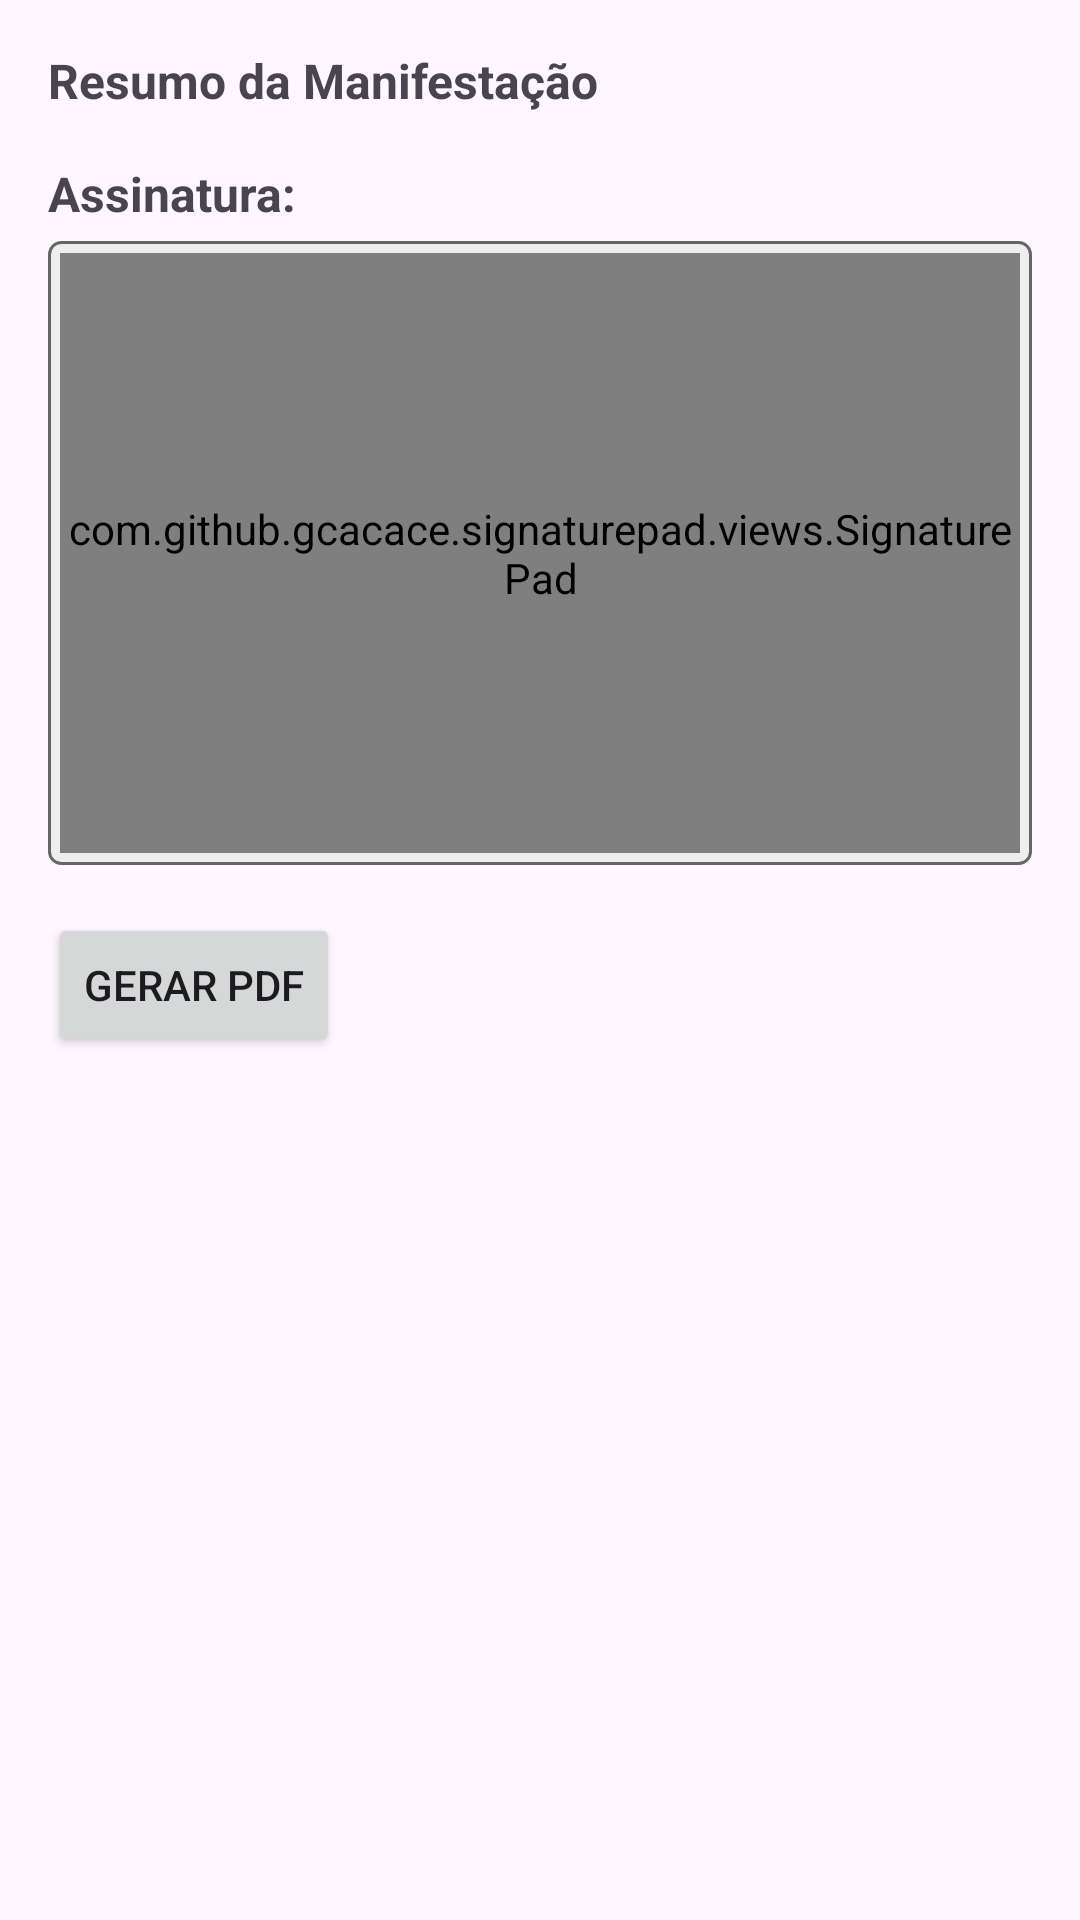

Reconstruct the res/layout file that produces this screen, plus the resources it refers to.
<!-- AndroidManifest.xml: application theme Theme.OuvidoriaApp -->
<!-- res/layout/activity_comprovante.xml -->
<?xml version="1.0" encoding="utf-8"?>
<ScrollView xmlns:android="http://schemas.android.com/apk/res/android"
    xmlns:app="http://schemas.android.com/apk/res-auto"
    xmlns:tools="http://schemas.android.com/tools"
    android:layout_width="match_parent"
    android:layout_height="match_parent"
    tools:context=".ComprovanteActivity">

    <LinearLayout
        android:orientation="vertical"
        android:padding="16dp"
        android:layout_width="match_parent"
        android:layout_height="wrap_content">

        <TextView
            android:id="@+id/tv_resumo"
            android:layout_width="match_parent"
            android:layout_height="wrap_content"
            android:text="Resumo da Manifestação"
            android:textSize="16sp"
            android:textStyle="bold"
            android:layout_marginBottom="16dp" />

        <TextView
            android:layout_width="wrap_content"
            android:layout_height="wrap_content"
            android:layout_marginBottom="5dp"
            android:text="Assinatura: "
            android:textSize="16sp"
            android:textStyle="bold" />

        <FrameLayout
            android:layout_width="match_parent"
            android:layout_height="wrap_content"
            android:layout_marginBottom="16dp"
            android:background="@drawable/border_signature"
            android:padding="4dp">

            <com.github.gcacace.signaturepad.views.SignaturePad
                android:id="@+id/signature_pad"
                android:layout_width="match_parent"
                android:layout_height="200dp"
                app:penColor="#000000"
                app:backgroundColor="#EEEEEE" />

        </FrameLayout>


        <Button
            android:id="@+id/btn_gerar_pdf"
            android:layout_width="wrap_content"
            android:layout_height="wrap_content"
            android:text="Gerar PDF" />
    </LinearLayout>
</ScrollView>
<!-- resources referenced by this layout -->
<resources>
  <!-- drawable border_signature (drawable) -->
  <?xml version="1.0" encoding="utf-8"?>
  <shape xmlns:android="http://schemas.android.com/apk/res/android"
      android:shape="rectangle">
  
      <solid android:color="#EEEEEE" />
  
      <stroke
          android:width="1dp"
          android:color="#666666" />
  
      <corners android:radius="4dp" />
  
  </shape>
  <style name="Theme.OuvidoriaApp" parent="Base.Theme.OuvidoriaApp" />
  <style name="Base.Theme.OuvidoriaApp" parent="Theme.Material3.DayNight.NoActionBar">
          
          
      </style>
</resources>
